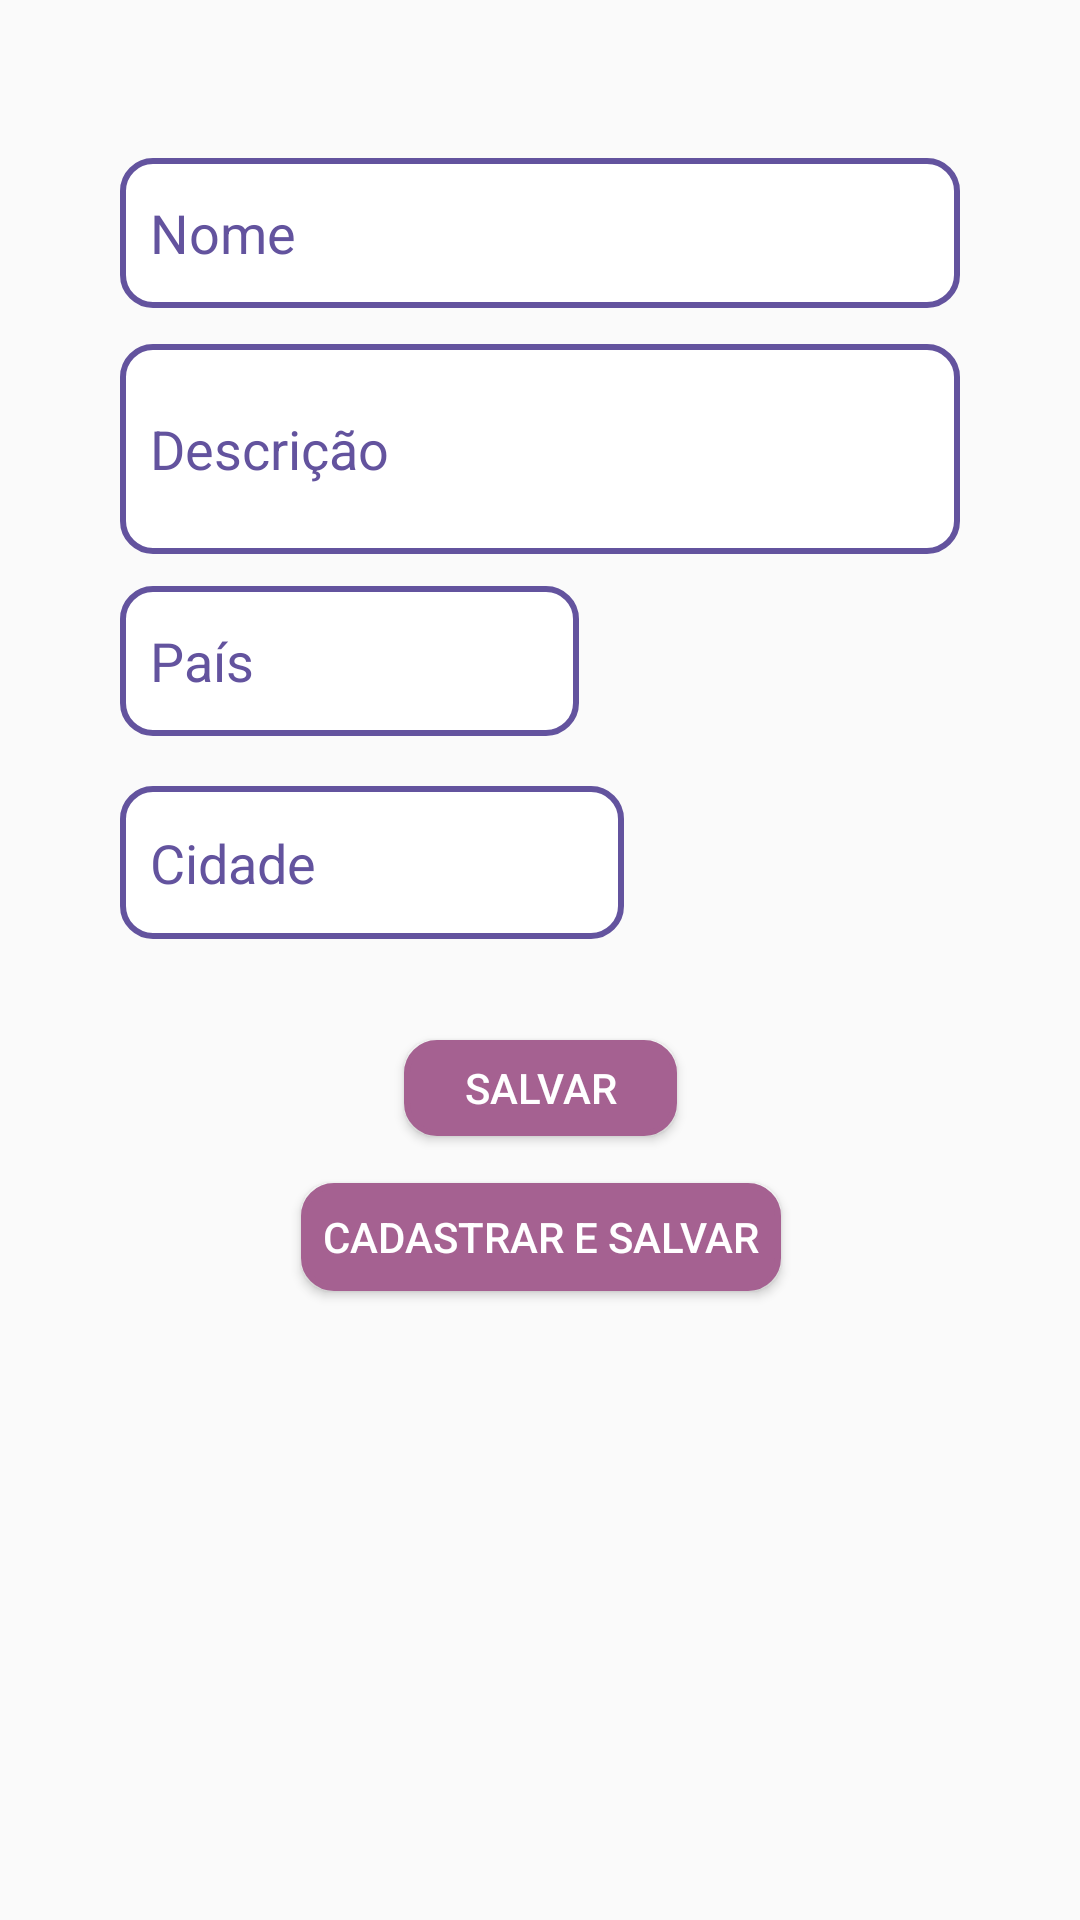

Reconstruct the res/layout file that produces this screen, plus the resources it refers to.
<!-- AndroidManifest.xml: application theme AppTheme -->
<!-- res/layout/activity_cadastro_pratos.xml -->
<?xml version="1.0" encoding="utf-8"?>
<androidx.constraintlayout.widget.ConstraintLayout xmlns:android="http://schemas.android.com/apk/res/android"
    xmlns:app="http://schemas.android.com/apk/res-auto"
    xmlns:tools="http://schemas.android.com/tools"
    android:layout_width="match_parent"
    android:layout_height="match_parent"
    tools:context=".pratoTipico.gui.CadastroPratosActivity">


    <EditText
        android:id="@+id/campoNomeDoPrato"
        android:layout_width="match_parent"
        android:layout_height="50dp"
        android:layout_marginHorizontal="40dp"
        android:background="@layout/rounded_border_edittext"
        android:ems="10"
        android:hint="Nome"
        android:inputType="textPersonName"
        android:paddingLeft="10dp"
        android:textColor="#63539E"
        android:textColorHint="#63539E"

        app:layout_constraintBottom_toBottomOf="parent"
        app:layout_constraintEnd_toEndOf="parent"
        app:layout_constraintStart_toStartOf="parent"
        app:layout_constraintTop_toTopOf="parent"
        app:layout_constraintVertical_bias="0.089" />

    <EditText
        android:id="@+id/campoNomeCidade"
        android:layout_width="168dp"
        android:layout_height="51dp"
        android:layout_marginHorizontal="40dp"
        android:background="@layout/rounded_border_edittext"
        android:ems="10"
        android:hint="Cidade"
        android:inputType="textPersonName"
        android:paddingLeft="10dp"
        android:textColor="#63539E"
        android:textColorHint="#63539E"

        app:layout_constraintBottom_toBottomOf="parent"
        app:layout_constraintEnd_toEndOf="parent"
        app:layout_constraintHorizontal_bias="0.0"
        app:layout_constraintStart_toStartOf="parent"
        app:layout_constraintTop_toTopOf="parent"
        app:layout_constraintVertical_bias="0.445" />

    <EditText
        android:id="@+id/campoNomePais"
        android:layout_width="153dp"
        android:layout_height="50dp"
        android:layout_marginHorizontal="40dp"
        android:background="@layout/rounded_border_edittext"
        android:ems="10"
        android:hint="País"
        android:inputType="textPersonName"
        android:paddingLeft="10dp"
        android:textColor="#63539E"
        android:textColorHint="#63539E"

        app:layout_constraintBottom_toBottomOf="parent"
        app:layout_constraintEnd_toEndOf="parent"
        app:layout_constraintHorizontal_bias="0.0"
        app:layout_constraintStart_toStartOf="parent"
        app:layout_constraintTop_toTopOf="parent"
        app:layout_constraintVertical_bias="0.331" />

    <EditText
        android:id="@+id/campoDescricaoDoPrato"
        android:layout_width="match_parent"
        android:layout_height="70dp"
        android:layout_marginHorizontal="40dp"
        android:layout_marginTop="12dp"
        android:background="@layout/rounded_border_edittext"
        android:ems="10"
        android:hint="Descrição"
        android:inputType="text"
        android:paddingLeft="10dp"
        android:textColor="#63539E"


        android:textColorHint="#63539E"
        app:layout_constraintEnd_toEndOf="parent"
        app:layout_constraintStart_toStartOf="parent"
        app:layout_constraintTop_toBottomOf="@+id/campoNomeDoPrato" />


    <Button
        android:id="@+id/botaoSalvarPrato"
        android:layout_width="91dp"
        android:layout_height="32dp"
        android:layout_marginHorizontal="140dp"
        android:layout_marginRight="10dp"
        android:background="@layout/rounded_border_button"
        android:text="Salvar"
        android:textColor="#fff"

        app:layout_constraintBottom_toBottomOf="parent"
        app:layout_constraintEnd_toEndOf="parent"
        app:layout_constraintStart_toStartOf="parent"
        app:layout_constraintTop_toBottomOf="@+id/campoDescricaoDoPrato"
        app:layout_constraintVertical_bias="0.383" />

    <Button
        android:id="@+id/botaoSalvarCadastrarNovoPrato"
        android:layout_width="160dp"
        android:layout_height="36dp"
        android:layout_marginHorizontal="140dp"
        android:background="@layout/rounded_border_button"
        android:text="Cadastrar e salvar"
        android:textColor="#fff"

        app:layout_constraintBottom_toBottomOf="parent"
        app:layout_constraintEnd_toEndOf="parent"
        app:layout_constraintHorizontal_bias="0.498"
        app:layout_constraintStart_toStartOf="parent"
        app:layout_constraintTop_toBottomOf="@+id/campoDescricaoDoPrato" />


</androidx.constraintlayout.widget.ConstraintLayout>
<!-- res/layout/rounded_border_edittext.xml (included above) -->
<?xml version="1.0" encoding="utf-8"?>
<selector xmlns:android="http://schemas.android.com/apk/res/android"
    android:layout_width="match_parent"
    android:layout_height="match_parent">
    <item>
        <shape android:shape="rectangle">
            <solid android:color="#ffffff"/>
            <corners android:radius="10dp" />
            <stroke
                android:width="2dp"
                android:color="#63539E"
                />
        </shape>
    </item>
</selector>
<!-- res/layout/rounded_border_button.xml (included above) -->
<?xml version="1.0" encoding="utf-8"?>
<selector xmlns:android="http://schemas.android.com/apk/res/android"
    android:layout_width="match_parent"
    android:layout_height="match_parent">
    <item>
        <shape android:shape="rectangle">
            <solid android:color="#a56191"/>
            <corners android:radius="10dp" />
            <stroke
                android:width="2dp"
                android:color="#a56191"
                />
        </shape>
    </item>
</selector>
<!-- resources referenced by this layout -->
<resources>
  <style name="AppTheme" parent="Theme.AppCompat.Light.DarkActionBar">
          
  
          <item name="colorPrimary">@color/colorPrimary</item>
          <item name="colorPrimaryDark">#A56191</item>
          <item name="colorAccent">@color/colorAccent</item>
      </style>
  <color name="colorPrimary">#A56191</color>
  <color name="colorAccent">#7B5D9E</color>
</resources>
